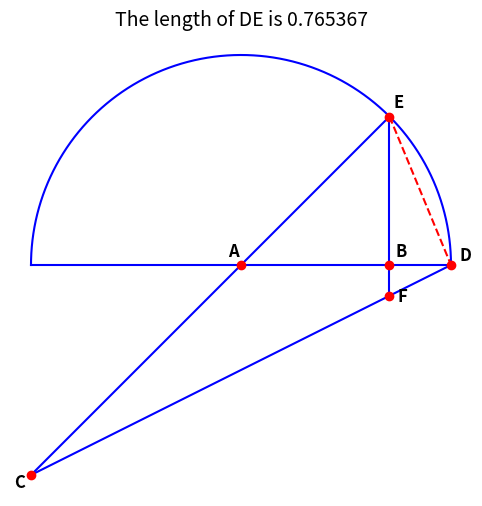

The matplotlib source for this figure:
# -----------------------------------------------------------------------------
# Jim McCleery
# August 16, 2026
# Kailua-Kona, HI
#
# https://mathnet.mit.edu/explorer.html?p=usa_2001_265cfd
# -----------------------------------------------------------------------------

from math import pi, sqrt
import matplotlib.pyplot as plt
import numpy as np


# -----------------------------------------------------------------------------
# Helper Functions
# -----------------------------------------------------------------------------
def plot_line(x1, y1, x2, y2, style="b-"):
    """Draw a straight line segment connecting two points (x1, y1) and (x2, y2)."""
    plt.plot([x1, x2], [y1, y2], style)


def plot_circle_arc(cx, cy, radius, start_angle=0, end_angle=pi):
    """Draw a circular arc centered at (cx, cy) from start_angle to end_angle (in radians)."""
    # Generate 500 evenly spaced angle values
    angles = np.linspace(start_angle, end_angle, 500)
    # Calculate corresponding x and y positions using trigonometry
    x_vals = cx + radius * np.cos(angles)
    y_vals = cy + radius * np.sin(angles)
    plt.plot(x_vals, y_vals, "b-")


def line_intersection_from_points(x1, y1, x2, y2, x3, y3, x4, y4):
    """
    Find the intersection point (x, y) of two lines:
      Line 1 passes through (x1, y1) and (x2, y2)
      Line 2 passes through (x3, y3) and (x4, y4)
    """
    m1 = (y2 - y1) / (x2 - x1)  # Slope of line 1
    m2 = (y4 - y3) / (x4 - x3)  # Slope of line 2

    # Solve for x where both line equations intersect: y1 + m1*(x - x1) = y3 + m2*(x - x3)
    x = (y1 - m1 * x1 - y3 + m2 * x3) / (m2 - m1)
    y = y1 + m1 * (x - x1)
    return x, y


# -----------------------------------------------------------------------------
# Geometry Calculations
# -----------------------------------------------------------------------------
# Given segment lengths from the problem statement
DF = (2 * sqrt(5) - sqrt(10)) / 4
BF = (2 - sqrt(2)) / 4

# In the right triangle FBD, BD = sqrt(DF^2 - BF^2)
a = sqrt(DF**2 - BF**2)  # Distance BD
b = 1.0 - a  # Distance AB (x-coordinate of B and E)
c = sqrt(1.0 - b**2)  # Height of E above the x-axis (since radius EA = 1)
de = sqrt(a**2 + c**2)  # Length of segment DE by the Pythagorean theorem

# Define coordinates for key points:
A = (0.0, 0.0)  # Center of the semicircle
D = (1.0, 0.0)  # Rightmost point of the base
B = (b, 0.0)  # Point on base segment AD
E = (b, c)  # Point on the semicircle arc (EBA forms a right angle)
F = (b, -BF)  # Point extending downward along line EB

# Point C is the intersection of line EA extended through A and line DF extended through F
C_x, C_y = line_intersection_from_points(A[0], A[1], E[0], E[1], D[0], D[1], F[0], F[1])
C = (C_x, C_y)

# -----------------------------------------------------------------------------
# Plotting the Geometric Figure
# -----------------------------------------------------------------------------
fig, ax = plt.subplots(figsize=(8, 6))

# 1. Draw the semicircle arc and the diameter base line
plot_circle_arc(A[0], A[1], radius=1.0, start_angle=0, end_angle=pi)
plot_line(-1.0, 0.0, 1.0, 0.0)  # Base line of the semicircle

# 2. Draw line segments connecting the geometric points
plot_line(E[0], E[1], F[0], F[1])  # Line segment E-B-F
plot_line(E[0], E[1], C[0], C[1])  # Line segment extending from E through A to C
plot_line(D[0], D[1], C[0], C[1])  # Line segment from D through F to C
plot_line(E[0], E[1], D[0], D[1], style="r--")  # Segment DE (the target length)

# 3. Mark points with red dots
points = {"A": A, "B": B, "C": C, "D": D, "E": E, "F": F}
for label, (px, py) in points.items():
    ax.plot(px, py, "ro")

# 4. Add text labels for each point with slight offsets for readability
ax.text(A[0] - 0.06, A[1] + 0.04, "A", fontsize=12, fontweight="bold")
ax.text(B[0] + 0.03, B[1] + 0.04, "B", fontsize=12, fontweight="bold")
ax.text(C[0] - 0.08, C[1] - 0.06, "C", fontsize=12, fontweight="bold")
ax.text(D[0] + 0.04, D[1] + 0.02, "D", fontsize=12, fontweight="bold")
ax.text(E[0] + 0.02, E[1] + 0.04, "E", fontsize=12, fontweight="bold")
ax.text(F[0] + 0.04, F[1] - 0.03, "F", fontsize=12, fontweight="bold")

# 5. Figure styling
ax.set_aspect("equal")
ax.axis("off")
plt.title(f"The length of DE is {de:.6f}", fontsize=14)

plt.show()
